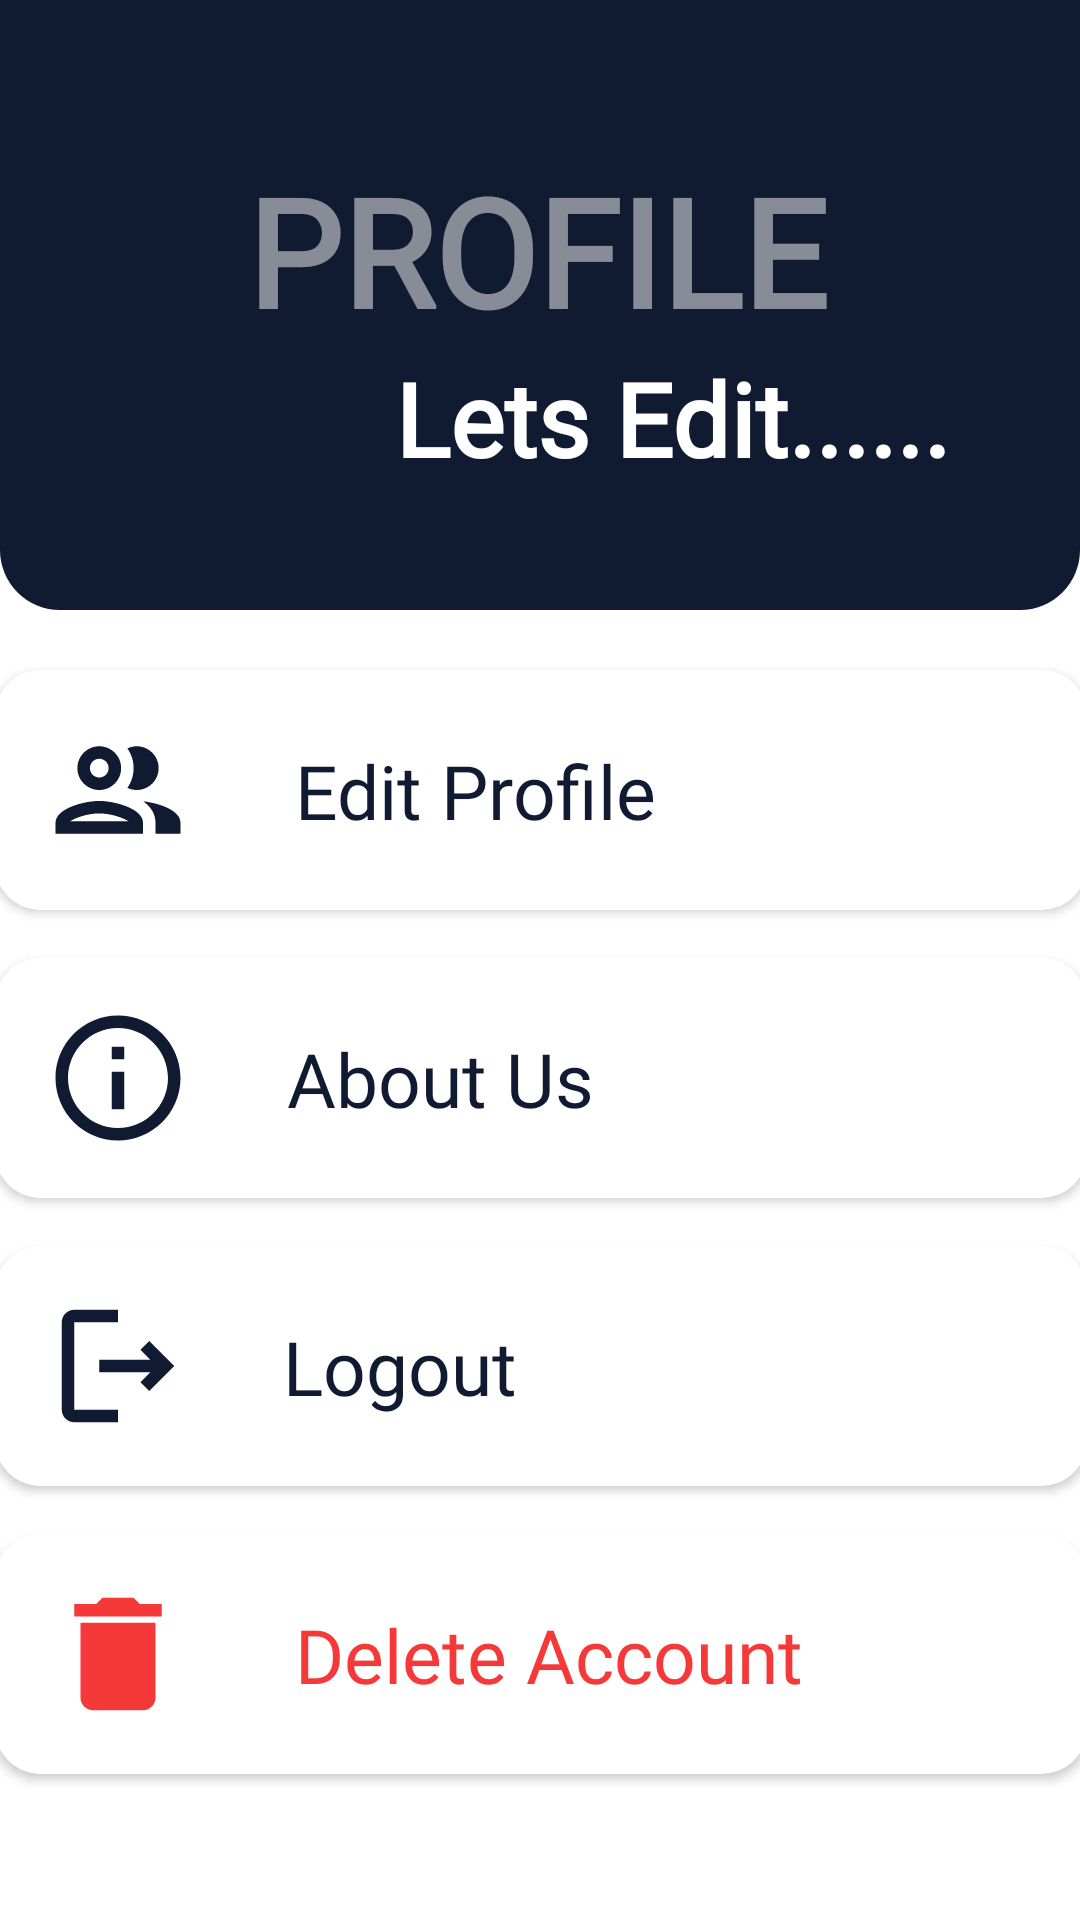

Android layout source for this screen:
<!-- AndroidManifest.xml: application theme Theme.Touristo -->
<!-- res/layout/fragment_profile.xml -->
<?xml version="1.0" encoding="utf-8"?>
<FrameLayout xmlns:android="http://schemas.android.com/apk/res/android"
    xmlns:tools="http://schemas.android.com/tools"
    android:layout_width="match_parent"
    android:layout_height="match_parent"
    xmlns:app="http://schemas.android.com/apk/res-auto"
    tools:context=".Fragments.ProfileFrag">

    <androidx.constraintlayout.widget.ConstraintLayout
        android:id="@+id/constraintLayout2"
        android:layout_width="match_parent"
        android:layout_height="match_parent">


        <TextView
            android:id="@+id/textView22"
            android:layout_width="wrap_content"
            android:layout_height="wrap_content"
            android:elevation="10dp"
            android:fontFamily="@font/montserrat_semibold"
            android:text="Lets Edit......"
            android:textColor="@color/white"
            android:textSize="34sp"
            android:textStyle="bold"
            app:layout_constraintBottom_toBottomOf="@+id/imageView6"
            app:layout_constraintEnd_toEndOf="parent"
            app:layout_constraintHorizontal_bias="0.753"
            app:layout_constraintStart_toStartOf="parent"
            app:layout_constraintTop_toBottomOf="@+id/textView21" />

        <TextView
            android:id="@+id/textView21"
            android:layout_width="wrap_content"
            android:layout_height="wrap_content"
            android:layout_marginTop="50dp"
            android:alpha="0.5"
            android:elevation="10dp"
            android:fontFamily="@font/montserrat_semibold"
            android:text="PROFILE"
            android:textColor="@color/white"
            android:textSize="50sp"
            android:textStyle="bold"
            app:layout_constraintEnd_toEndOf="parent"
            app:layout_constraintHorizontal_bias="0.494"
            app:layout_constraintStart_toStartOf="parent"
            app:layout_constraintTop_toTopOf="parent" />

        <com.google.android.material.imageview.ShapeableImageView
            android:id="@+id/imageView9"
            android:layout_width="wrap_content"
            android:layout_height="wrap_content"
            android:layout_marginTop="-150dp"
            android:adjustViewBounds="true"
            android:scaleType="fitXY"
            android:src="@drawable/spashrectangle"
            app:layout_constraintEnd_toEndOf="parent"
            app:layout_constraintHorizontal_bias="0.0"
            app:layout_constraintStart_toStartOf="parent"
            app:layout_constraintTop_toTopOf="parent"
            app:shapeAppearanceOverlay="@style/roundedImageView"
            app:srcCompat="@drawable/spashrectangle" />

        <androidx.cardview.widget.CardView
            android:id="@+id/cvEditProfile"
            android:layout_width="364dp"
            android:layout_height="80dp"
            android:layout_marginTop="20dp"
            android:clickable="true"
            android:foreground="?attr/selectableItemBackground"
            app:cardCornerRadius="15dp"
            app:layout_constraintEnd_toEndOf="parent"
            app:layout_constraintHorizontal_bias="0.5"
            app:layout_constraintStart_toStartOf="parent"
            app:layout_constraintTop_toBottomOf="@id/imageView9">

            <androidx.constraintlayout.widget.ConstraintLayout
                android:layout_width="match_parent"
                android:layout_height="match_parent"
                app:layout_constraintEnd_toEndOf="@+id/constraintLayout2"
                app:layout_constraintHorizontal_bias="0.5"
                app:layout_constraintStart_toStartOf="@+id/constraintLayout2"
                tools:layout_editor_absoluteX="23dp">

                <ImageView
                    android:id="@+id/imageView10"
                    android:layout_width="50dp"
                    android:layout_height="50dp"
                    android:layout_marginStart="16dp"
                    android:src="@drawable/outline_people_outline_24"
                    app:layout_constraintBottom_toBottomOf="parent"
                    app:layout_constraintStart_toStartOf="parent"
                    app:layout_constraintTop_toTopOf="parent"
                    app:layout_constraintVertical_bias="0.5" />

                <TextView
                    android:id="@+id/textView28"
                    android:layout_width="wrap_content"
                    android:layout_height="wrap_content"
                    android:elevation="30dp"
                    android:fontFamily="@font/montserrat_semibold"
                    android:text="Edit Profile"
                    android:textColor="@color/btnSplash"
                    android:textSize="25sp"
                    app:layout_constraintBottom_toBottomOf="parent"
                    app:layout_constraintEnd_toEndOf="parent"
                    app:layout_constraintHorizontal_bias="0.192"
                    app:layout_constraintStart_toEndOf="@+id/imageView10"
                    app:layout_constraintTop_toTopOf="parent" />

            </androidx.constraintlayout.widget.ConstraintLayout>
        </androidx.cardview.widget.CardView>

        <androidx.cardview.widget.CardView
            android:id="@+id/cvAboutUs"
            android:layout_width="364dp"
            android:layout_height="80dp"
            android:layout_marginTop="16dp"
            android:clickable="true"
            android:foreground="?attr/selectableItemBackground"
            app:cardCornerRadius="15dp"
            app:layout_constraintEnd_toEndOf="parent"
            app:layout_constraintHorizontal_bias="0.5"
            app:layout_constraintStart_toStartOf="parent"
            app:layout_constraintTop_toBottomOf="@+id/cvEditProfile">

            <androidx.constraintlayout.widget.ConstraintLayout
                android:layout_width="match_parent"
                android:layout_height="match_parent">

                <ImageView
                    android:id="@+id/imageView11"
                    android:layout_width="50dp"
                    android:layout_height="50dp"
                    android:layout_marginStart="16dp"
                    android:src="@drawable/outline_info_24"
                    app:layout_constraintBottom_toBottomOf="parent"
                    app:layout_constraintStart_toStartOf="parent"
                    app:layout_constraintTop_toTopOf="parent" />

                <TextView
                    android:id="@+id/textView26"
                    android:layout_width="wrap_content"
                    android:layout_height="wrap_content"
                    android:elevation="30dp"
                    android:fontFamily="@font/montserrat_semibold"
                    android:text="About Us"
                    android:textColor="@color/btnSplash"
                    android:textSize="25sp"
                    app:layout_constraintBottom_toBottomOf="parent"
                    app:layout_constraintEnd_toEndOf="parent"
                    app:layout_constraintHorizontal_bias="0.16"
                    app:layout_constraintStart_toEndOf="@+id/imageView11"
                    app:layout_constraintTop_toTopOf="parent" />

            </androidx.constraintlayout.widget.ConstraintLayout>
        </androidx.cardview.widget.CardView>

        <androidx.cardview.widget.CardView
            android:id="@+id/cvLogout"
            android:layout_width="364dp"
            android:layout_height="80dp"
            android:layout_marginTop="16dp"
            android:clickable="true"
            android:foreground="?attr/selectableItemBackground"
            app:cardCornerRadius="15dp"
            app:layout_constraintEnd_toEndOf="parent"
            app:layout_constraintHorizontal_bias="0.5"
            app:layout_constraintStart_toStartOf="parent"
            app:layout_constraintTop_toBottomOf="@+id/cvAboutUs">

            <androidx.constraintlayout.widget.ConstraintLayout
                android:layout_width="match_parent"
                android:layout_height="match_parent">

                <ImageView
                    android:id="@+id/imageView12"
                    android:layout_width="50dp"
                    android:layout_height="50dp"
                    android:layout_marginStart="16dp"
                    android:src="@drawable/outline_logout_24"
                    app:layout_constraintBottom_toBottomOf="parent"
                    app:layout_constraintStart_toStartOf="parent"
                    app:layout_constraintTop_toTopOf="parent" />

                <TextView
                    android:id="@+id/textView27"
                    android:layout_width="wrap_content"
                    android:layout_height="wrap_content"
                    android:elevation="30dp"
                    android:fontFamily="@font/montserrat_semibold"
                    android:text="Logout"
                    android:textColor="@color/btnSplash"
                    android:textSize="25sp"
                    app:layout_constraintBottom_toBottomOf="parent"
                    app:layout_constraintEnd_toEndOf="parent"
                    app:layout_constraintHorizontal_bias="0.137"
                    app:layout_constraintStart_toEndOf="@+id/imageView12"
                    app:layout_constraintTop_toTopOf="parent" />

            </androidx.constraintlayout.widget.ConstraintLayout>
        </androidx.cardview.widget.CardView>

        <androidx.cardview.widget.CardView
            android:id="@+id/cvDeleteAccount"
            android:layout_width="364dp"
            android:layout_height="80dp"
            android:layout_marginTop="16dp"
            android:clickable="true"
            android:foreground="?attr/selectableItemBackground"
            app:cardCornerRadius="15dp"
            app:layout_constraintBottom_toBottomOf="parent"
            app:layout_constraintEnd_toEndOf="parent"
            app:layout_constraintHorizontal_bias="0.5"
            app:layout_constraintStart_toStartOf="parent"
            app:layout_constraintTop_toBottomOf="@+id/cvLogout"
            app:layout_constraintVertical_bias="0.0">

            <androidx.constraintlayout.widget.ConstraintLayout
                android:layout_width="match_parent"
                android:layout_height="match_parent">

                <ImageView
                    android:id="@+id/imageView13"
                    android:layout_width="50dp"
                    android:layout_height="50dp"
                    android:layout_marginStart="16dp"
                    android:src="@drawable/baseline_delete_24"
                    app:layout_constraintBottom_toBottomOf="parent"
                    app:layout_constraintStart_toStartOf="parent"
                    app:layout_constraintTop_toTopOf="parent"
                    app:layout_constraintVertical_bias="0.5" />

                <TextView
                    android:id="@+id/textView29"
                    android:layout_width="wrap_content"
                    android:layout_height="wrap_content"
                    android:elevation="30dp"
                    android:fontFamily="@font/montserrat_semibold"
                    android:text="Delete Account"
                    android:textColor="@color/dltbtncolor"
                    android:textSize="25sp"
                    app:layout_constraintBottom_toBottomOf="parent"
                    app:layout_constraintEnd_toEndOf="parent"
                    app:layout_constraintHorizontal_bias="0.264"
                    app:layout_constraintStart_toEndOf="@+id/imageView13"
                    app:layout_constraintTop_toTopOf="parent" />
            </androidx.constraintlayout.widget.ConstraintLayout>
        </androidx.cardview.widget.CardView>

    </androidx.constraintlayout.widget.ConstraintLayout>

</FrameLayout>
<!-- resources referenced by this layout -->
<resources>
  <color name="btnSplash">#101A30</color>
  <color name="dltbtncolor">#F53838</color>
  <color name="white">#FFFFFFFF</color>
  <!-- drawable baseline_delete_24 (drawable) -->
  <vector android:height="24dp" android:tint="@color/dltbtncolor"
      android:viewportHeight="24" android:viewportWidth="24"
      android:width="24dp" xmlns:android="http://schemas.android.com/apk/res/android">
      <path android:fillColor="@android:color/white" android:pathData="M6,19c0,1.1 0.9,2 2,2h8c1.1,0 2,-0.9 2,-2V7H6v12zM19,4h-3.5l-1,-1h-5l-1,1H5v2h14V4z"/>
  </vector>
  <!-- drawable outline_info_24 (drawable) -->
  <vector android:height="24dp" android:tint="#101A30"
      android:viewportHeight="24" android:viewportWidth="24"
      android:width="24dp" xmlns:android="http://schemas.android.com/apk/res/android">
      <path android:fillColor="@android:color/white" android:pathData="M11,7h2v2h-2zM11,11h2v6h-2zM12,2C6.48,2 2,6.48 2,12s4.48,10 10,10 10,-4.48 10,-10S17.52,2 12,2zM12,20c-4.41,0 -8,-3.59 -8,-8s3.59,-8 8,-8 8,3.59 8,8 -3.59,8 -8,8z"/>
  </vector>
  <!-- drawable outline_logout_24 (drawable) -->
  <vector android:autoMirrored="true" android:height="24dp"
      android:tint="#101A30" android:viewportHeight="24"
      android:viewportWidth="24" android:width="24dp" xmlns:android="http://schemas.android.com/apk/res/android">
      <path android:fillColor="@android:color/white" android:pathData="M17,8l-1.41,1.41L17.17,11H9v2h8.17l-1.58,1.58L17,16l4,-4L17,8zM5,5h7V3H5C3.9,3 3,3.9 3,5v14c0,1.1 0.9,2 2,2h7v-2H5V5z"/>
  </vector>
  <!-- drawable outline_people_outline_24 (drawable) -->
  <vector android:height="24dp" android:tint="#101A30"
      android:viewportHeight="24" android:viewportWidth="24"
      android:width="24dp" xmlns:android="http://schemas.android.com/apk/res/android">
      <path android:fillColor="@android:color/white" android:pathData="M9,13.75c-2.34,0 -7,1.17 -7,3.5L2,19h14v-1.75c0,-2.33 -4.66,-3.5 -7,-3.5zM4.34,17c0.84,-0.58 2.87,-1.25 4.66,-1.25s3.82,0.67 4.66,1.25L4.34,17zM9,12c1.93,0 3.5,-1.57 3.5,-3.5S10.93,5 9,5 5.5,6.57 5.5,8.5 7.07,12 9,12zM9,7c0.83,0 1.5,0.67 1.5,1.5S9.83,10 9,10s-1.5,-0.67 -1.5,-1.5S8.17,7 9,7zM16.04,13.81c1.16,0.84 1.96,1.96 1.96,3.44L18,19h4v-1.75c0,-2.02 -3.5,-3.17 -5.96,-3.44zM15,12c1.93,0 3.5,-1.57 3.5,-3.5S16.93,5 15,5c-0.54,0 -1.04,0.13 -1.5,0.35 0.63,0.89 1,1.98 1,3.15s-0.37,2.26 -1,3.15c0.46,0.22 0.96,0.35 1.5,0.35z"/>
  </vector>
  <!-- drawable spashrectangle: png bitmap (drawable, 1667 bytes) -->
  <style name="roundedImageView">
          <item name="cornerFamily">rounded</item>
          <item name="cornerSize">20dp</item>
          <item name="color">@color/white</item>
      </style>
  <style name="Theme.Touristo" parent="Theme.MaterialComponents.DayNight.NoActionBar">
          
          <item name="colorPrimary">@color/purple_500</item>
          <item name="colorPrimaryVariant">@color/purple_700</item>
          <item name="colorOnPrimary">@color/white</item>
          
          <item name="colorSecondary">@color/teal_200</item>
          <item name="colorSecondaryVariant">@color/teal_700</item>
          <item name="colorOnSecondary">@color/black</item>
          
          <item name="android:statusBarColor">@color/splashBackground</item>
          
      </style>
  <color name="purple_500">#FF6200EE</color>
  <color name="purple_700">#FF3700B3</color>
  <color name="teal_200">#FF03DAC5</color>
  <color name="teal_700">#FF018786</color>
  <color name="black">#FF000000</color>
  <color name="splashBackground">#101A30</color>
</resources>
